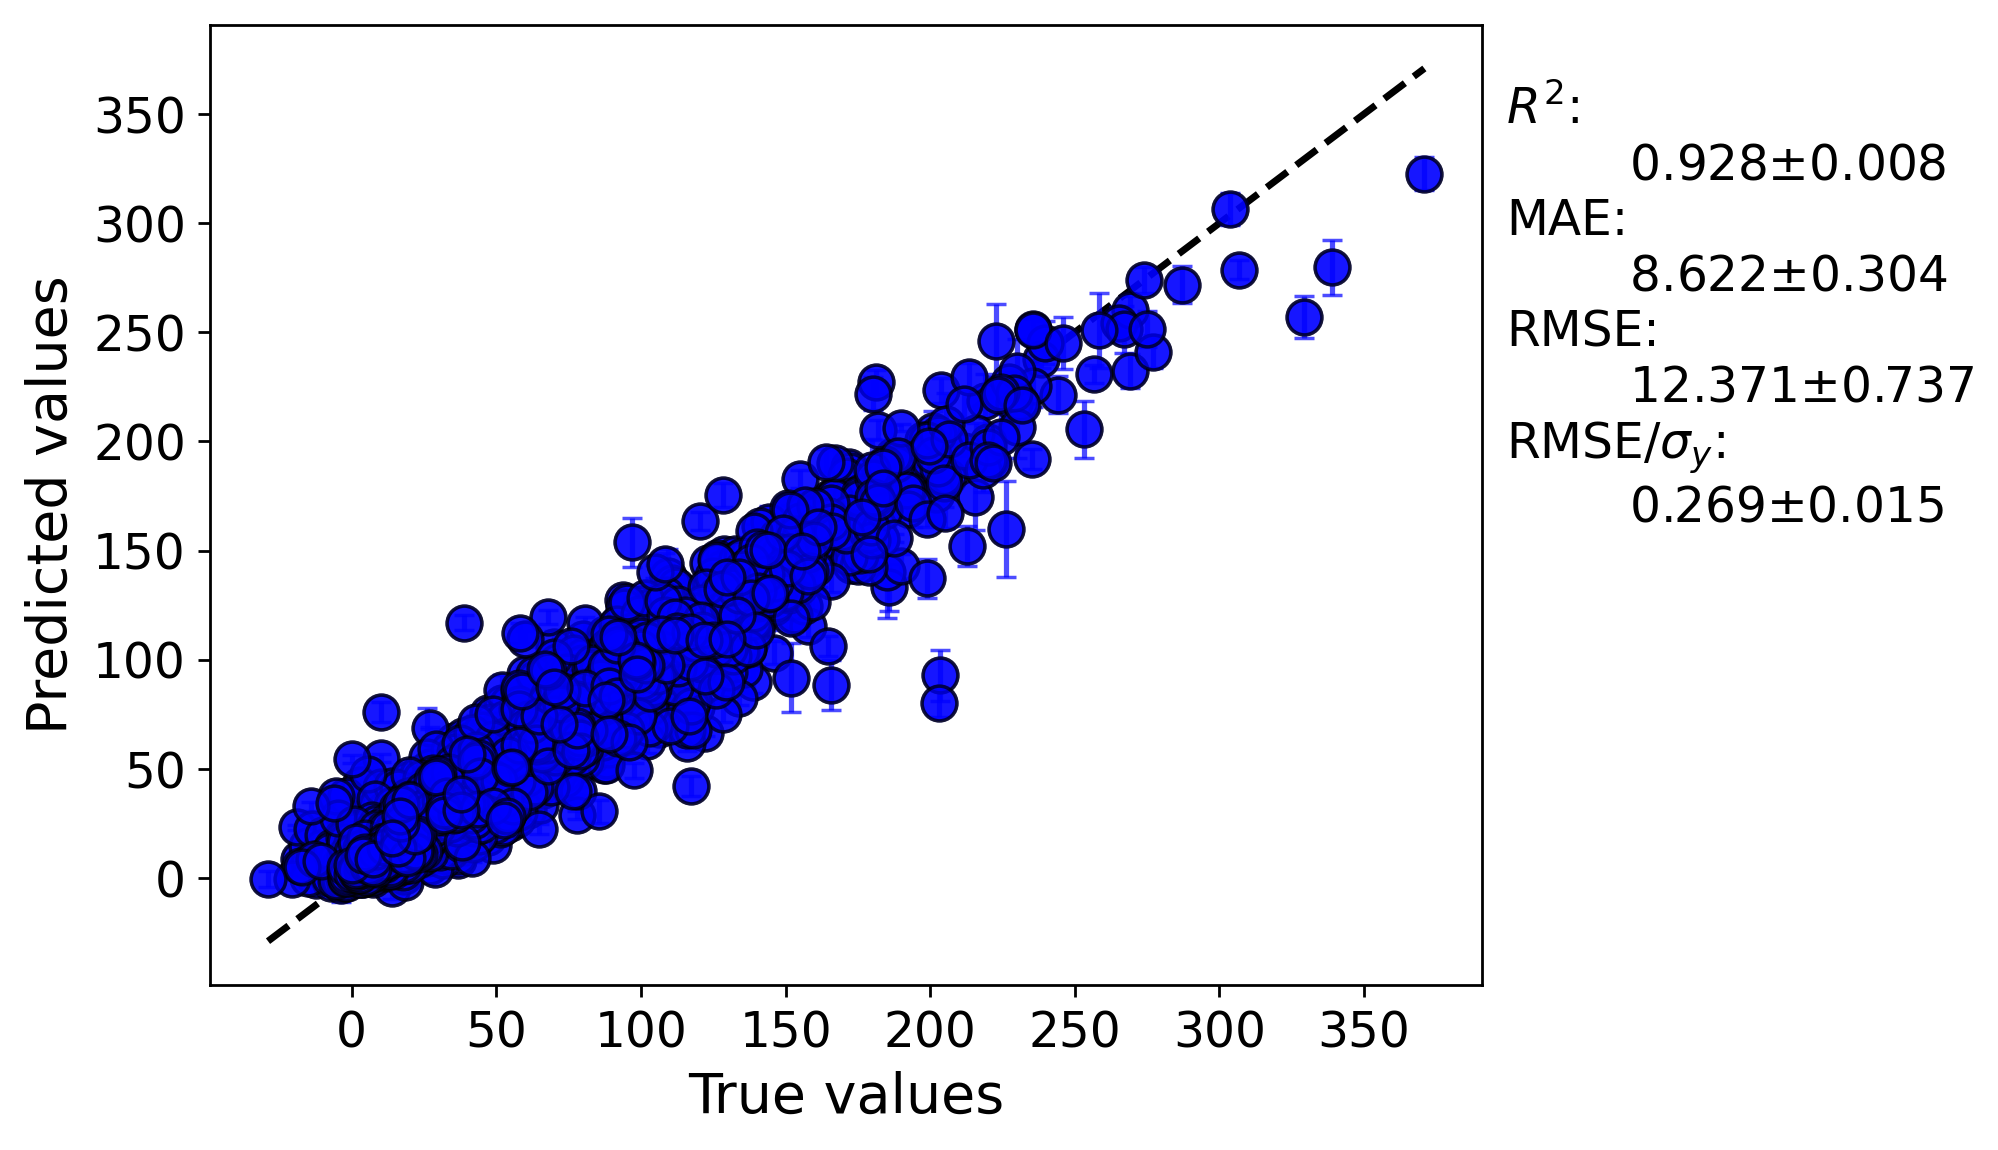

Values plotted in this chart, from the file beside it:
y true, average predicted values, error bar values
19.28, 10.69, 1.212
4.389, 12.67, 1.574
12.22, 25.05, 2.358
29.39, 37.27, 1.732
8.944, 7.119, 1.895
21.06, 10.28, 0.8187
13.33, 13.48, 0.9221
-8.778, 10.35, 0.4298
27.22, 21.15, 1.911
34.0, 30.12, 5.508
78.72, 85.95, 1.574
76.67, 54.68, 0.7593
100.1, 74.33, 1.776
103.6, 103, 0.531
13.33, 14.59, 1.917
31.11, 31.19, 1.942
10.11, 16.38, 1.049
35.44, 38.24, 1.959
27.5, 15.9, 2.049
22.28, 19.44, 1.167
1.389, 14.18, 1.241
25.03, 15.72, 1.513
-18.33, 8.851, 1.931
70.56, 62.13, 0.9304
43.33, 44.65, 2.79
47.78, 49.46, 1.39
58.89, 61.29, 2.438
58.33, 48.57, 2.406
52.78, 62.67, 2.395
31.11, 35.19, 0.9936
53.33, 64.91, 2.508
14.39, 25.63, 2.552
14.5, 7.919, 2.297
25.11, 20.9, 1.52
36.78, 8.339, 1.005
25.67, 22.25, 2.157
104.1, 101.6, 6.548
142.3, 143.7, 9.281
59.33, 64.43, 5.647
110.2, 117.6, 9.302
42.84, 61.28, 2.875
10.0, 7.865, 1.45
-15.56, 14.86, 1.956
3.889, 14.72, 0.7711
-7.444, 2.166, 1.115
13.0, 9.064, 1.029
13.94, 24.08, 2.251
23.06, 22.51, 3.285
6.22, 9.424, 2.946
21.67, 28.81, 2.628
56.67, 51.1, 2.194
45.56, 46.62, 1.418
94.22, 84.79, 1.792
70.0, 105.7, 7.578
76.67, 85.29, 2.93
22.78, 31.05, 0.9637
40.0, 40.29, 0.8753
56.11, 39.49, 1.494
40.95, 34.43, 1.552
2.778, 10.5, 1.398
... 4,475 more rows
